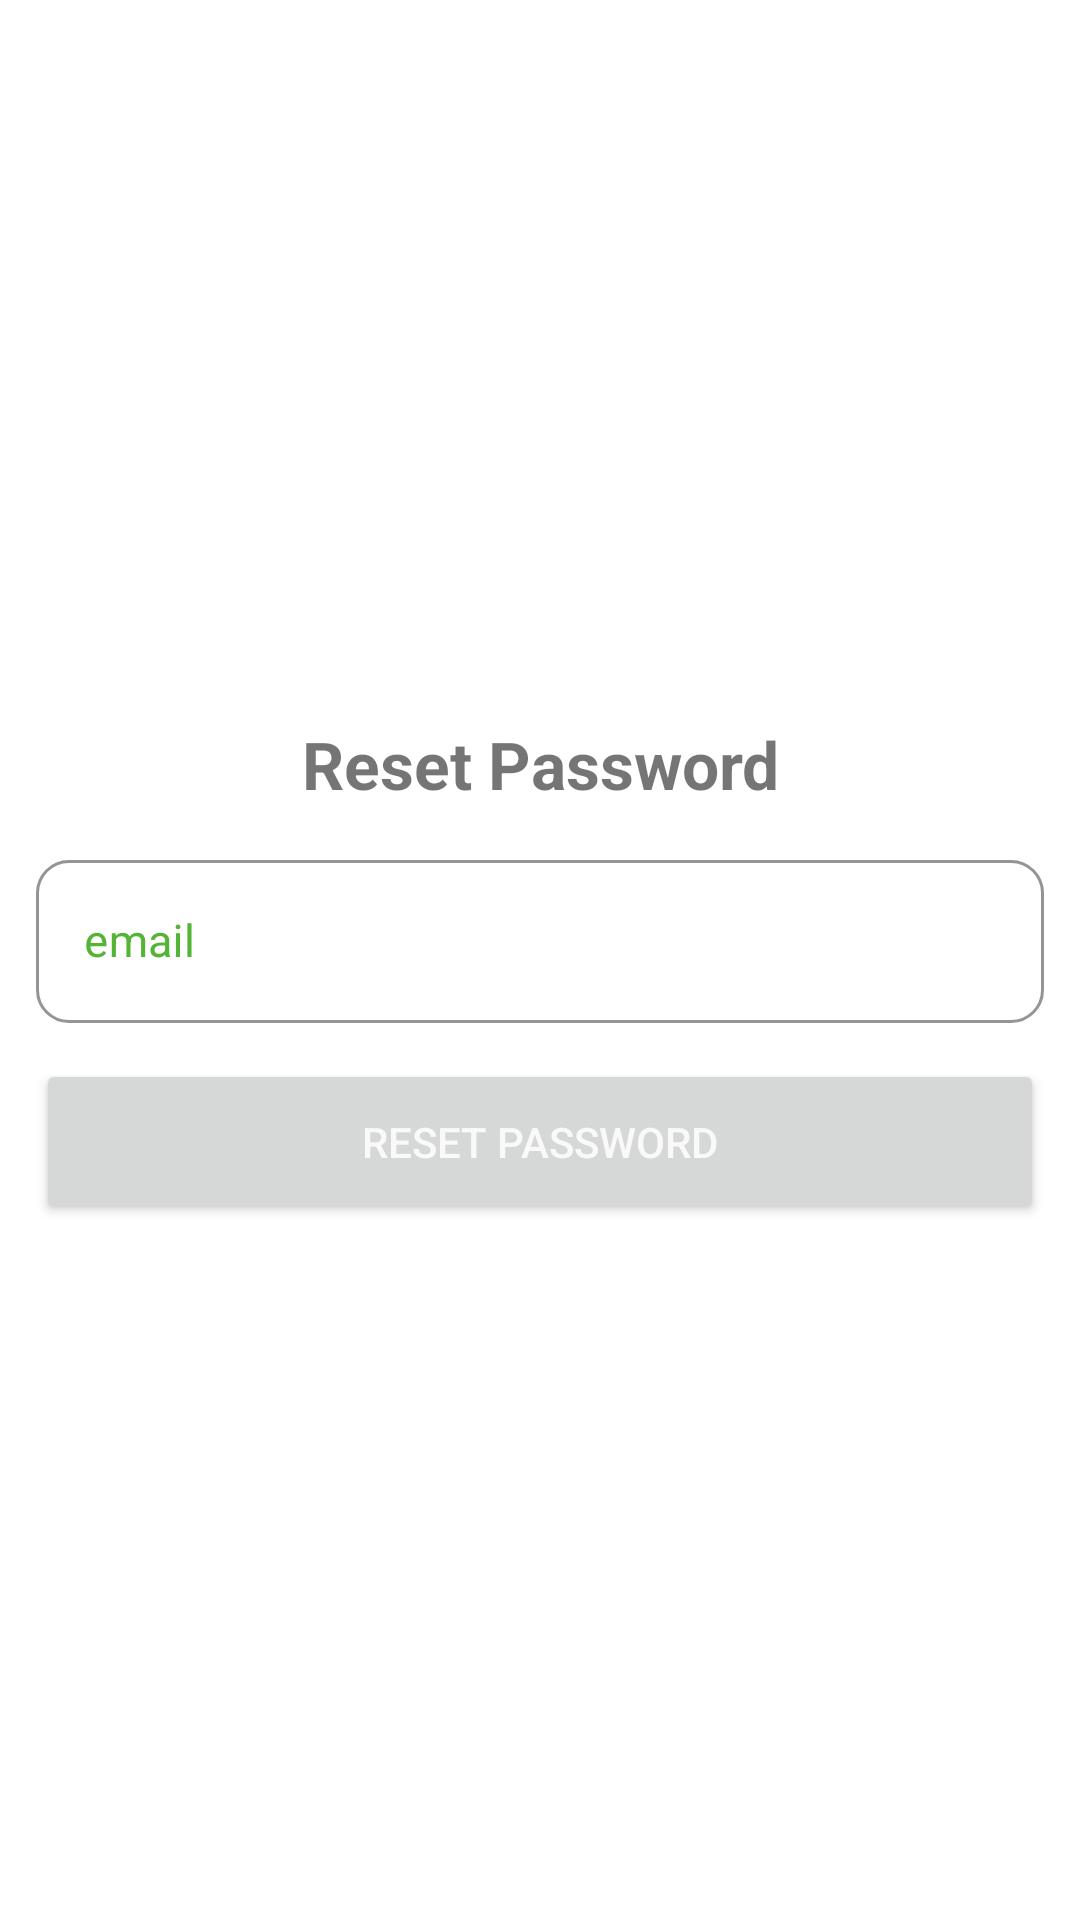

Produce the Android XML layout that renders to this screen, including the resource entries it uses.
<!-- AndroidManifest.xml: application theme Theme.AplikasiPelaporan -->
<!-- res/layout/activity_forgot_password.xml -->
<?xml version="1.0" encoding="utf-8"?>
<LinearLayout xmlns:android="http://schemas.android.com/apk/res/android"
    xmlns:app="http://schemas.android.com/apk/res-auto"
    xmlns:tools="http://schemas.android.com/tools"
    android:layout_width="match_parent"
    android:layout_height="match_parent"
    android:gravity="center"
    android:orientation="vertical"
    tools:context=".login.ForgotPassword">

    <TextView
        android:layout_width="match_parent"
        android:layout_height="wrap_content"
        android:textSize="22sp"
        android:textStyle="bold"
        android:textAlignment="center"
        android:layout_marginTop="20dp"
        android:text="Reset Password"/>

    <LinearLayout
        android:layout_width="match_parent"
        android:layout_height="wrap_content"
        android:layout_marginStart="12dp"
        android:layout_marginTop="12dp"
        android:layout_marginEnd="12dp"
        android:layout_marginBottom="12dp"
        android:orientation="vertical"
        tools:ignore="UselessParent">
        <com.google.android.material.textfield.TextInputLayout
            style="@style/Widget.MaterialComponents.TextInputLayout.OutlinedBox"
            android:layout_width="match_parent"
            android:layout_height="match_parent"
            android:hint="email"
            android:textColorHint="@color/Color_1"
            app:boxCornerRadiusBottomEnd="11dp"
            app:boxCornerRadiusBottomStart="11dp"
            app:boxCornerRadiusTopEnd="11dp"
            app:boxCornerRadiusTopStart="11dp"
            app:boxStrokeColor="@color/Color_1"
            app:endIconMode="clear_text"
            tools:ignore="HardcodedText">
            <EditText
                android:id="@+id/resetEmail"
                android:layout_width="match_parent"
                android:layout_height="wrap_content"
                android:drawablePadding="7dp"
                android:importantForAutofill="no"
                android:inputType="text"
                android:maxLines="1"
                android:textColor="@color/Color_1"
                android:textSize="15sp"
                tools:ignore="LabelFor,TextFields,SpeakableTextPresentCheck" />
        </com.google.android.material.textfield.TextInputLayout>
        <Button
            android:id="@+id/btn_reset"
            android:layout_width="match_parent"
            android:layout_height="55dp"
            android:layout_marginTop="12dp"
            android:text="Reset Password"
            android:textColor="@color/Color_2"
            tools:ignore="HardcodedText" />
    </LinearLayout>
</LinearLayout>
<!-- resources referenced by this layout -->
<resources>
  <color name="Color_1">#54B435</color>
  <color name="Color_2">#F9F9F9</color>
  <style name="Theme.AplikasiPelaporan" parent="Theme.MaterialComponents.DayNight.NoActionBar">
          
          <item name="colorPrimary">@color/Color_5</item>
          <item name="colorPrimaryVariant">@color/Color_5</item>
          <item name="colorOnPrimary">@color/white</item>
          
          <item name="colorSecondary">@color/teal_200</item>
          <item name="colorSecondaryVariant">@color/teal_700</item>
          <item name="colorOnSecondary">@color/black</item>
          
          <item name="android:statusBarColor">?attr/colorPrimaryVariant</item>
          
      </style>
  <color name="Color_5">#43852E</color>
  <color name="white">#FFFFFFFF</color>
  <color name="teal_200">#FF03DAC5</color>
  <color name="teal_700">#FF018786</color>
  <color name="black">#FF000000</color>
</resources>
